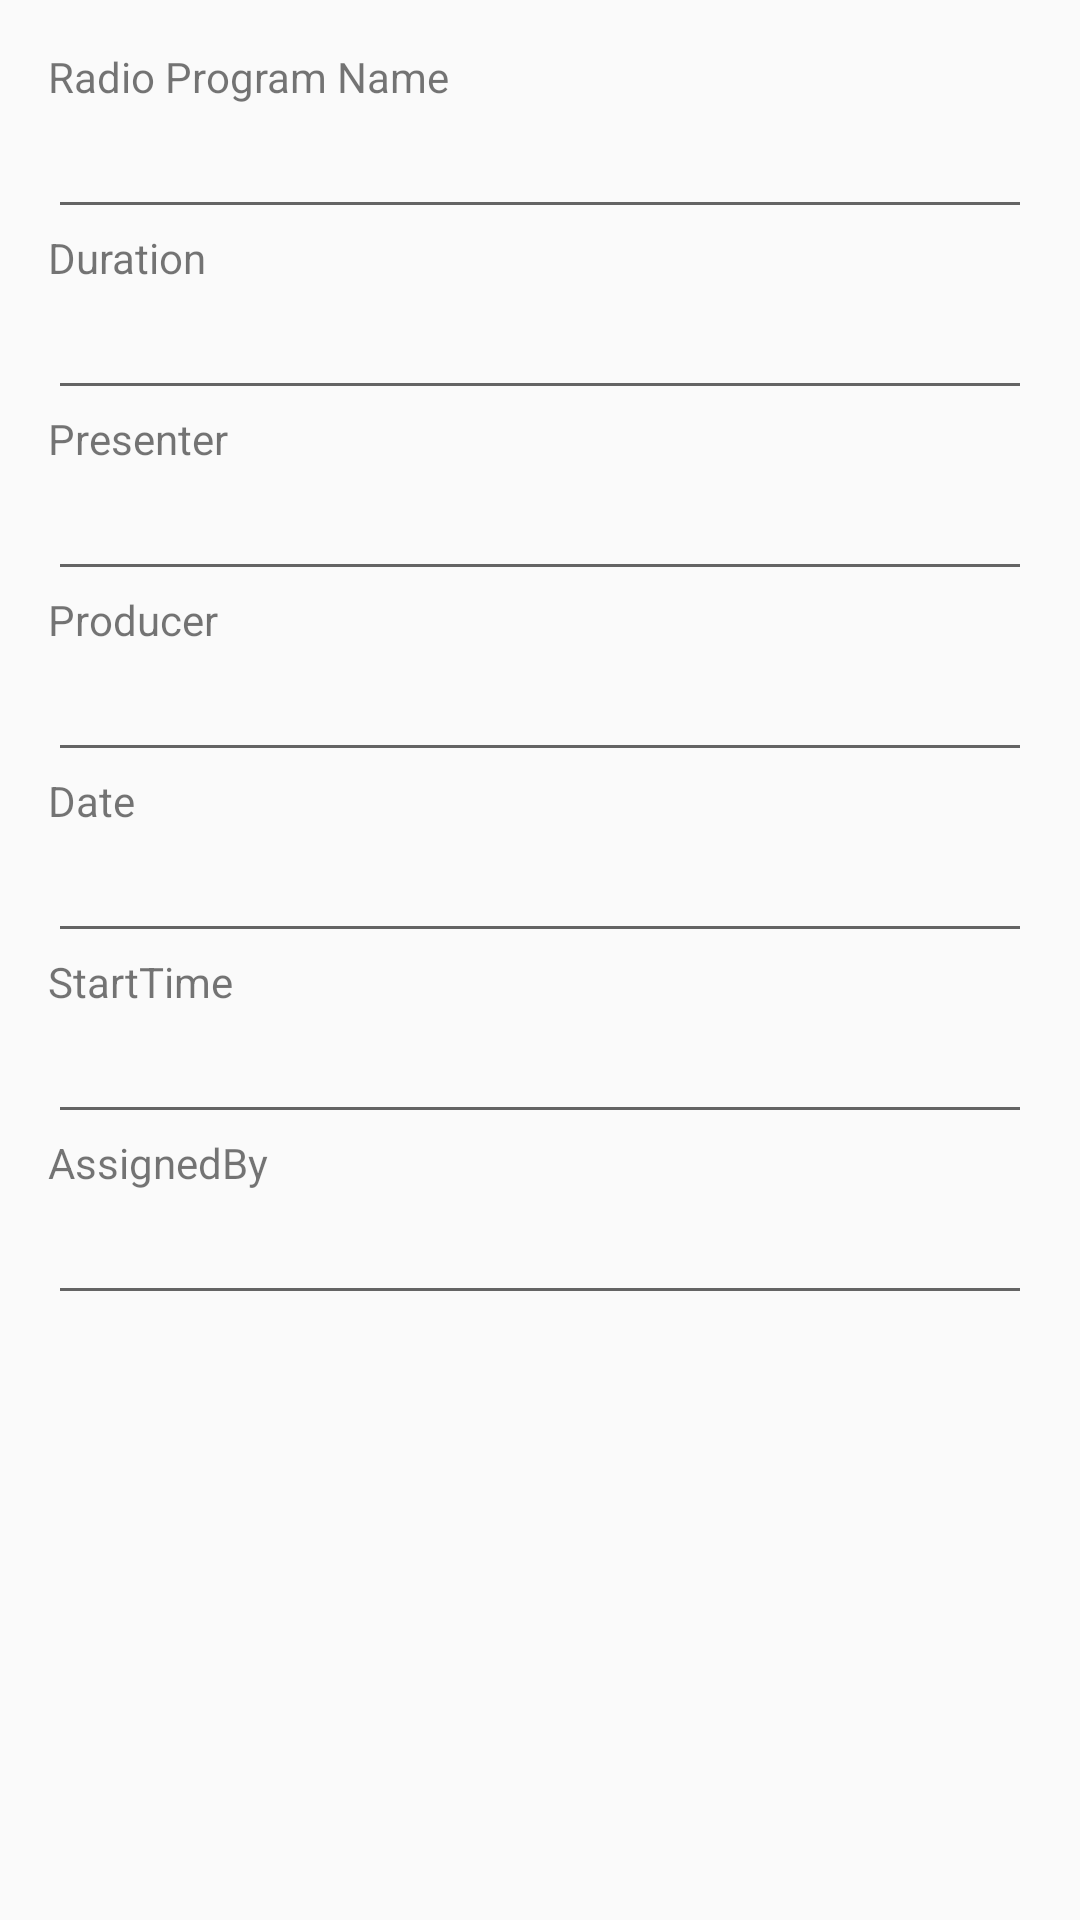

Reconstruct the res/layout file that produces this screen, plus the resources it refers to.
<!-- AndroidManifest.xml: application theme AppTheme -->
<!-- res/layout/activity_program_slot_view.xml -->
<?xml version="1.0" encoding="utf-8"?>
<ScrollView xmlns:android="http://schemas.android.com/apk/res/android"
    xmlns:tools="http://schemas.android.com/tools"
    android:layout_width="match_parent"
    android:layout_height="match_parent"
    android:fillViewport="true">
    <LinearLayout xmlns:android="http://schemas.android.com/apk/res/android"
        xmlns:app="http://schemas.android.com/apk/res-auto"
        xmlns:tools="http://schemas.android.com/tools"
        android:orientation="vertical"
        android:layout_width="match_parent"
        android:layout_height="match_parent"
        android:padding="16dp"
        tools:context=".maintainschedule.android.ui.ScheduleScreen">



        <TextView
            android:layout_width="match_parent"
            android:layout_height="wrap_content"
            android:text="Radio Program Name"
            tools:text="Name" />
        <EditText
            android:id="@+id/maintain_schedule_program_name_text_view"
            android:layout_width="match_parent"
            android:layout_height="wrap_content"
            tools:text="Radio Program Name" />





        <TextView
            android:layout_width="match_parent"
            android:layout_height="wrap_content"
            android:text="Duration"
            tools:text="Duration" />

        <EditText
            android:id="@+id/maintain_schedule_program_duration_text_view"
            android:layout_width="match_parent"
            android:layout_height="wrap_content"
            android:maxLength="8" />



        <TextView
            android:layout_width="match_parent"
            android:layout_height="wrap_content"
            android:text="Presenter"
            tools:text="Presenter" />

        <EditText
            android:id="@+id/maintain_schedule_program_presenter_text_view"
            android:layout_width="match_parent"
            android:layout_height="wrap_content" />




        <TextView
            android:layout_width="match_parent"
            android:layout_height="wrap_content"
            android:text="Producer"
            tools:text="Producer" />
        <EditText
            android:id="@+id/maintain_schedule_program_producer_text_view"
            android:layout_width="match_parent"
            android:layout_height="wrap_content" />

        <TextView
            android:layout_width="match_parent"
            android:layout_height="wrap_content"
            android:text="Date"
            tools:text="Date" />
        <EditText
            android:id="@+id/maintain_schedule_program_date_text_view"
            android:layout_width="match_parent"
            android:layout_height="wrap_content" />

        <TextView
            android:layout_width="match_parent"
            android:layout_height="wrap_content"
            android:text="StartTime"
            tools:text="StartTime" />
        <EditText
            android:id="@+id/maintain_schedule_program_start_time_text_view"
            android:layout_width="match_parent"
            android:layout_height="wrap_content" />


        <TextView
            android:layout_width="match_parent"
            android:layout_height="wrap_content"
            android:text="AssignedBy"
            tools:text="AssignedBy" />
        <EditText
            android:id="@+id/maintain_schedule_assigned_by_text_view"
            android:layout_width="match_parent"
            android:layout_height="wrap_content" />



    </LinearLayout>

</ScrollView>
<!-- resources referenced by this layout -->
<resources>
  <style name="AppTheme" parent="Theme.AppCompat.Light.DarkActionBar">
          
          <item name="colorPrimary">@color/colorPrimary</item>
          <item name="colorPrimaryDark">@color/colorPrimaryDark</item>
          <item name="colorAccent">@color/colorAccent</item>
      </style>
  <color name="colorPrimary">#3F51B5</color>
  <color name="colorPrimaryDark">#303F9F</color>
  <color name="colorAccent">#FF4081</color>
</resources>
